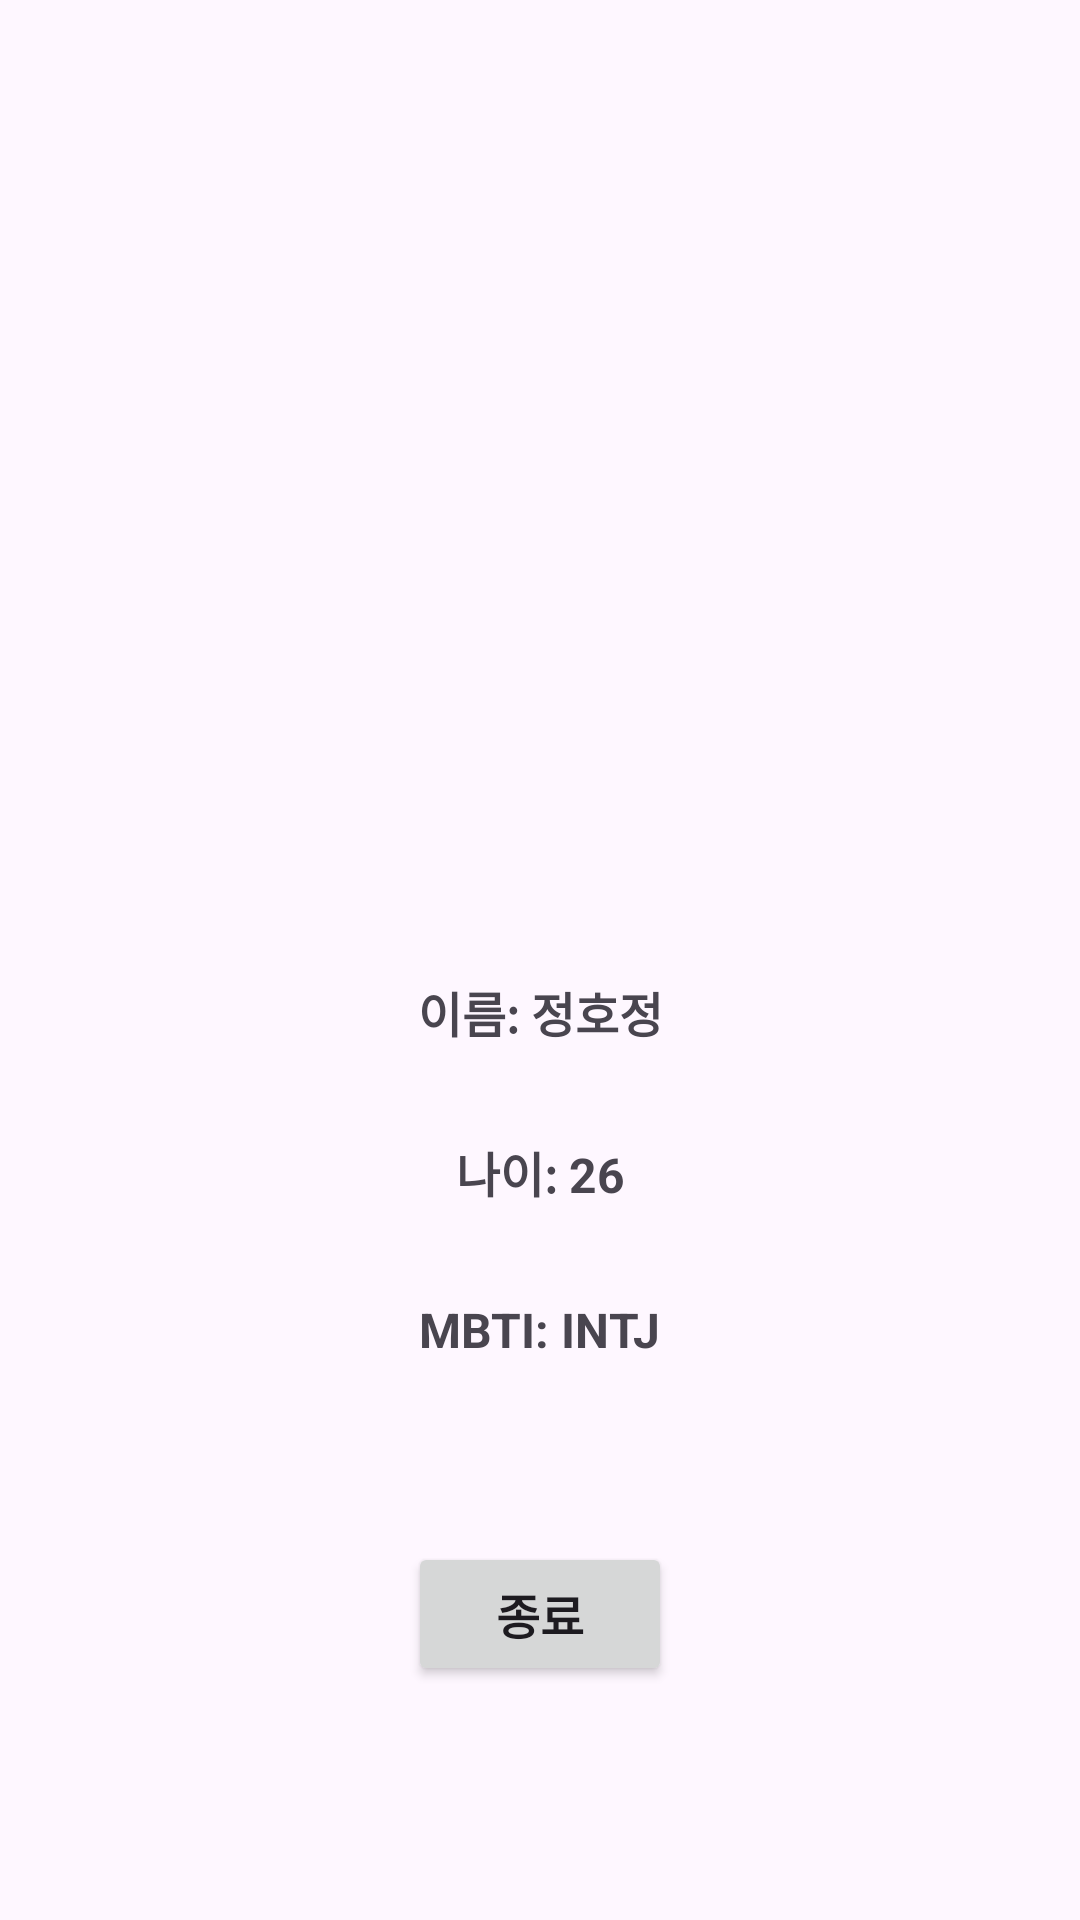

Write the Android layout XML for this screen, with the resource values it uses.
<!-- AndroidManifest.xml: application theme Theme.SpartaCodingApp -->
<!-- res/layout/activity_home.xml -->
<?xml version="1.0" encoding="utf-8"?>
<androidx.constraintlayout.widget.ConstraintLayout xmlns:android="http://schemas.android.com/apk/res/android"
    xmlns:app="http://schemas.android.com/apk/res-auto"
    xmlns:tools="http://schemas.android.com/tools"
    android:id="@+id/main"
    android:layout_width="match_parent"
    android:layout_height="match_parent"
    tools:context=".HomeActivity">

    <ImageView
        android:id="@+id/iv_cat1"
        android:layout_width="143dp"
        android:layout_height="174dp"
        android:layout_marginTop="50dp"
        android:visibility="invisible"
        app:layout_constraintEnd_toEndOf="parent"
        app:layout_constraintStart_toStartOf="parent"
        app:layout_constraintTop_toTopOf="parent"
        app:srcCompat="@drawable/cat1" />

    <ImageView
        android:id="@+id/iv_cat2"
        android:layout_width="143dp"
        android:layout_height="174dp"
        android:layout_marginTop="50dp"
        android:visibility="invisible"
        app:layout_constraintEnd_toEndOf="parent"
        app:layout_constraintStart_toStartOf="parent"
        app:layout_constraintTop_toTopOf="parent"
        app:srcCompat="@drawable/cat2" />

    <ImageView
        android:id="@+id/iv_cat3"
        android:layout_width="143dp"
        android:layout_height="174dp"
        android:layout_marginTop="50dp"
        android:visibility="invisible"
        app:layout_constraintEnd_toEndOf="parent"
        app:layout_constraintStart_toStartOf="parent"
        app:layout_constraintTop_toTopOf="parent"
        app:srcCompat="@drawable/cat3" />

    <ImageView
        android:id="@+id/iv_cat4"
        android:layout_width="143dp"
        android:layout_height="174dp"
        android:layout_marginTop="50dp"
        android:visibility="invisible"
        app:layout_constraintEnd_toEndOf="parent"
        app:layout_constraintStart_toStartOf="parent"
        app:layout_constraintTop_toTopOf="parent"
        app:srcCompat="@drawable/cat4" />

    <ImageView
        android:id="@+id/iv_cat5"
        android:layout_width="143dp"
        android:layout_height="174dp"
        android:layout_marginTop="50dp"
        android:visibility="invisible"
        app:layout_constraintEnd_toEndOf="parent"
        app:layout_constraintStart_toStartOf="parent"
        app:layout_constraintTop_toTopOf="parent"
        app:srcCompat="@drawable/cat5" />

    <TextView
        android:id="@+id/tv_introduceId"
        android:layout_width="wrap_content"
        android:layout_height="wrap_content"
        android:layout_marginTop="50dp"
        android:textSize="16sp"
        android:textStyle="bold"
        app:layout_constraintEnd_toEndOf="parent"
        app:layout_constraintStart_toStartOf="parent"
        app:layout_constraintTop_toBottomOf="@+id/iv_cat1" />

    <TextView
        android:id="@+id/tv_introduceName"
        android:layout_width="wrap_content"
        android:layout_height="wrap_content"
        android:layout_marginTop="30dp"
        android:text="이름: 정호정"
        android:textSize="16sp"
        android:textStyle="bold"
        app:layout_constraintEnd_toEndOf="parent"
        app:layout_constraintStart_toStartOf="parent"
        app:layout_constraintTop_toBottomOf="@+id/tv_introduceId" />

    <TextView
        android:id="@+id/tv_introduceAge"
        android:layout_width="wrap_content"
        android:layout_height="wrap_content"
        android:layout_marginTop="30dp"
        android:text="나이: 26"
        android:textSize="16sp"
        android:textStyle="bold"
        app:layout_constraintEnd_toEndOf="parent"
        app:layout_constraintStart_toStartOf="parent"
        app:layout_constraintTop_toBottomOf="@+id/tv_introduceName" />

    <TextView
        android:id="@+id/tv_introduceMbti"
        android:layout_width="wrap_content"
        android:layout_height="wrap_content"
        android:layout_marginTop="30dp"
        android:text="MBTI: INTJ"
        android:textSize="16sp"
        android:textStyle="bold"
        app:layout_constraintEnd_toEndOf="parent"
        app:layout_constraintStart_toStartOf="parent"
        app:layout_constraintTop_toBottomOf="@+id/tv_introduceAge" />

    <Button
        android:id="@+id/btn_finish"
        android:layout_width="wrap_content"
        android:layout_height="wrap_content"
        android:layout_marginTop="60dp"
        android:text="종료"
        android:textSize="16sp"
        app:layout_constraintEnd_toEndOf="parent"
        app:layout_constraintStart_toStartOf="parent"
        app:layout_constraintTop_toBottomOf="@+id/tv_introduceMbti"
        android:textStyle="bold" />
</androidx.constraintlayout.widget.ConstraintLayout>
<!-- resources referenced by this layout -->
<resources>
  <!-- drawable cat1: jpg bitmap (drawable, 7158 bytes) -->
  <!-- drawable cat2: jpg bitmap (drawable, 8039 bytes) -->
  <!-- drawable cat3: jpg bitmap (drawable, 7866 bytes) -->
  <!-- drawable cat4: jpg bitmap (drawable, 7878 bytes) -->
  <!-- drawable cat5: jpg bitmap (drawable, 7545 bytes) -->
  <style name="Theme.SpartaCodingApp" parent="Base.Theme.SpartaCodingApp" />
  <style name="Base.Theme.SpartaCodingApp" parent="Theme.Material3.DayNight.NoActionBar">
          
          
      </style>
</resources>
